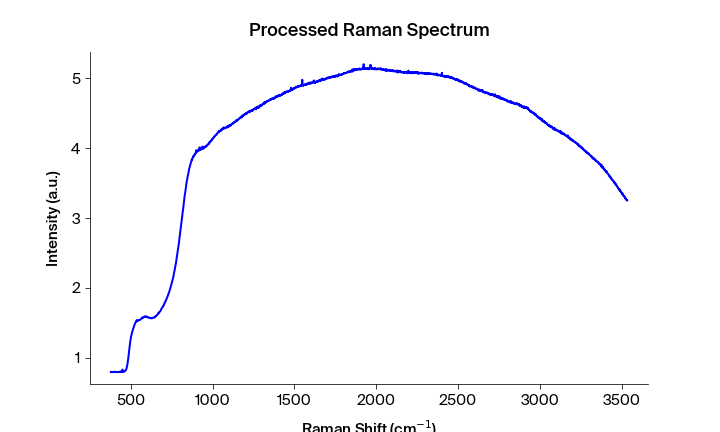

Source data for this figure (header and first rows):
Pixels #, Intensity (a.u.), Wavelength (nm), Raman shift (cm-1), Raman shift (cm-1) adjusted, Filtered Intensity (a.u.), Baselined Filtered Intensity (a.u.)
0.0, 0.7974, 545.7, 471.5, 376.7, 0.7965, -0.01526
1.0, 0.7965, 545.7, 473.3, 378.6, 0.7965, -0.01526
2.0, 0.8011, 545.8, 475.2, 380.4, 0.7969, -0.01482
3.0, 0.7959, 545.9, 477, 382.3, 0.7969, -0.01482
4.0, 0.7969, 545.9, 478.8, 384.1, 0.7972, -0.01461
5.0, 0.7972, 546, 480.7, 386, 0.7972, -0.01461
6.0, 0.7972, 546, 482.5, 387.9, 0.7972, -0.01455
7.0, 0.7986, 546.1, 484.4, 389.7, 0.7986, -0.01316
8.0, 0.7986, 546.1, 486.2, 391.6, 0.7986, -0.01316
9.0, 0.7999, 546.2, 488.1, 393.4, 0.7986, -0.01315
10.0, 0.7962, 546.2, 489.9, 395.3, 0.7994, -0.01239
11.0, 0.7994, 546.3, 491.7, 397.1, 0.7994, -0.01239
12.0, 0.8028, 546.3, 493.6, 399, 0.7971, -0.01463
13.0, 0.797, 546.4, 495.4, 400.9, 0.7994, -0.01239
14.0, 0.7971, 546.5, 497.3, 402.7, 0.7971, -0.01463
15.0, 0.8006, 546.5, 499.1, 404.6, 0.7971, -0.01463
16.0, 0.7971, 546.6, 500.9, 406.4, 0.7977, -0.01402
17.0, 0.7977, 546.6, 502.8, 408.3, 0.7977, -0.01403
18.0, 0.7998, 546.7, 504.6, 410.1, 0.7971, -0.01465
19.0, 0.7959, 546.7, 506.4, 412, 0.7977, -0.01403
20.0, 0.7962, 546.8, 508.3, 413.8, 0.798, -0.01375
21.0, 0.7984, 546.8, 510.1, 415.7, 0.7962, -0.01552
22.0, 0.798, 546.9, 511.9, 417.5, 0.7962, -0.01552
23.0, 0.796, 546.9, 513.8, 419.4, 0.7967, -0.01502
24.0, 0.7956, 547, 515.6, 421.2, 0.7967, -0.01502
25.0, 0.7967, 547.1, 517.5, 423.1, 0.7967, -0.01502
26.0, 0.7972, 547.1, 519.3, 424.9, 0.7972, -0.01456
27.0, 0.7987, 547.2, 521.1, 426.8, 0.7972, -0.01456
28.0, 0.7987, 547.2, 523, 428.6, 0.7982, -0.01356
29.0, 0.7972, 547.3, 524.8, 430.5, 0.7987, -0.01306
30.0, 0.7982, 547.3, 526.6, 432.3, 0.7987, -0.01306
31.0, 0.805, 547.4, 528.5, 434.2, 0.7994, -0.01236
32.0, 0.8027, 547.4, 530.3, 436, 0.7994, -0.01236
33.0, 0.7994, 547.5, 532.1, 437.9, 0.8013, -0.01049
34.0, 0.7988, 547.6, 534, 439.7, 0.7994, -0.01236
35.0, 0.8013, 547.6, 535.8, 441.6, 0.7994, -0.01237
36.0, 0.7983, 547.7, 537.6, 443.4, 0.7995, -0.01228
37.0, 0.7995, 547.7, 539.4, 445.3, 0.8013, -0.0105
38.0, 0.8014, 547.8, 541.3, 447.1, 0.8014, -0.01035
39.0, 0.8326, 547.8, 543.1, 449, 0.8015, -0.01028
40.0, 0.8015, 547.9, 544.9, 450.8, 0.8015, -0.01028
41.0, 0.8043, 547.9, 546.8, 452.7, 0.8015, -0.01028
42.0, 0.7996, 548, 548.6, 454.5, 0.8015, -0.01028
43.0, 0.8012, 548, 550.4, 456.4, 0.8043, -0.007444
44.0, 0.8047, 548.1, 552.2, 458.2, 0.8047, -0.007111
45.0, 0.805, 548.2, 554.1, 460, 0.805, -0.0068
46.0, 0.8059, 548.2, 555.9, 461.9, 0.8059, -0.005856
47.0, 0.8121, 548.3, 557.7, 463.7, 0.8121, 0.0002841
48.0, 0.8166, 548.3, 559.6, 465.6, 0.8166, 0.004816
49.0, 0.819, 548.4, 561.4, 467.4, 0.819, 0.007263
50.0, 0.8231, 548.4, 563.2, 469.3, 0.8231, 0.01135
51.0, 0.8321, 548.5, 565, 471.1, 0.8321, 0.02037
52.0, 0.8445, 548.5, 566.9, 472.9, 0.8445, 0.03272
53.0, 0.8557, 548.6, 568.7, 474.8, 0.8557, 0.04397
54.0, 0.8868, 548.7, 570.5, 476.6, 0.8868, 0.07502
55.0, 0.8952, 548.7, 572.3, 478.5, 0.8952, 0.08341
56.0, 0.9259, 548.8, 574.1, 480.3, 0.9259, 0.1141
57.0, 0.9516, 548.8, 576, 482.2, 0.9516, 0.1399
58.0, 0.9862, 548.9, 577.8, 484, 0.9862, 0.1744
59.0, 1.023, 548.9, 579.6, 485.8, 1.023, 0.2112
... 1,988 more rows
